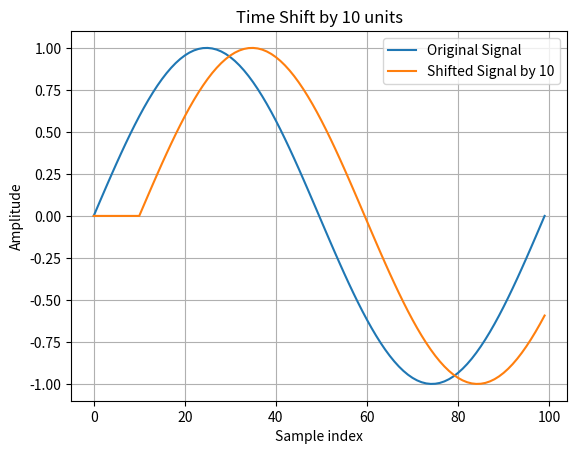
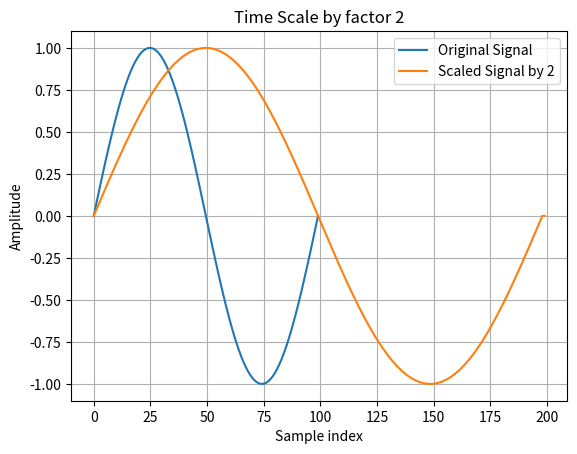
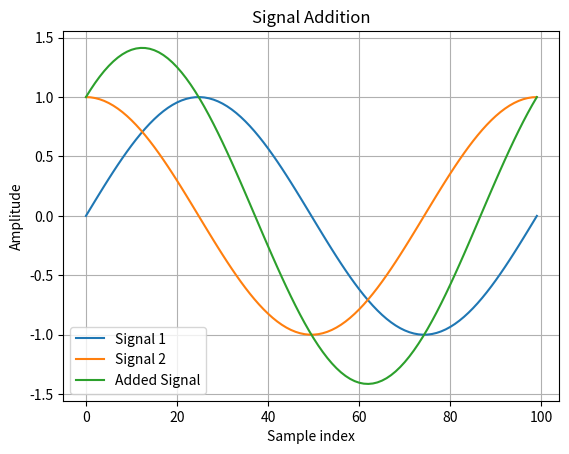
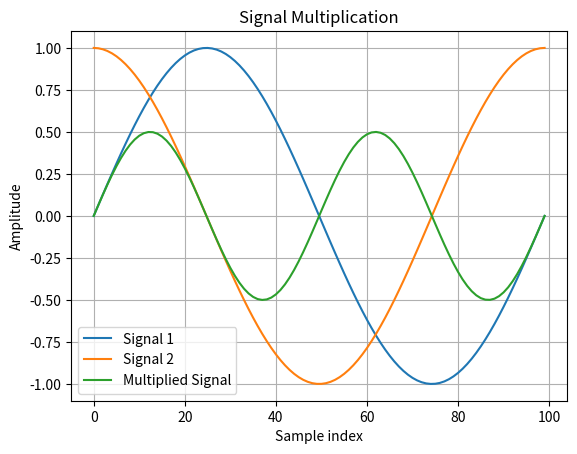

Here is the Python script that generated these plots, in order:
import numpy as np
import matplotlib.pyplot as plt

def time_shift(signal, k):
    
    shifted_signal = np.roll(signal, k)
   
    if k > 0:
        shifted_signal[:k] = 0
    elif k < 0:
        shifted_signal[k:] = 0

    plt.figure()
    plt.plot(signal, label='Original Signal')
    plt.plot(shifted_signal, label=f'Shifted Signal by {k}')
    plt.title(f"Time Shift by {k} units")
    plt.xlabel("Sample index")
    plt.ylabel("Amplitude")
    plt.grid(True)
    plt.legend()
    plt.show()

    return shifted_signal

def time_scale(signal, k):
   
    n = len(signal)
    indices = np.arange(0, n, 1/k)
    indices = indices[indices < n]

    scaled_signal = np.interp(indices, np.arange(n), signal)

    plt.figure()
    plt.plot(signal, label='Original Signal')
    plt.plot(np.arange(len(scaled_signal)), scaled_signal, label=f'Scaled Signal by {k}')
    plt.title(f"Time Scale by factor {k}")
    plt.xlabel("Sample index")
    plt.ylabel("Amplitude")
    plt.grid(True)
    plt.legend()
    plt.show()

    return scaled_signal

def signal_addition(signal1, signal2):
    
    min_len = min(len(signal1), len(signal2))
    added_signal = signal1[:min_len] + signal2[:min_len]

    plt.figure()
    plt.plot(signal1[:min_len], label='Signal 1')
    plt.plot(signal2[:min_len], label='Signal 2')
    plt.plot(added_signal, label='Added Signal')
    plt.title("Signal Addition")
    plt.xlabel("Sample index")
    plt.ylabel("Amplitude")
    plt.grid(True)
    plt.legend()
    plt.show()

    return added_signal

def signal_multiplication(signal1, signal2):
    
    min_len = min(len(signal1), len(signal2))
    multiplied_signal = signal1[:min_len] * signal2[:min_len]

    plt.figure()
    plt.plot(signal1[:min_len], label='Signal 1')
    plt.plot(signal2[:min_len], label='Signal 2')
    plt.plot(multiplied_signal, label='Multiplied Signal')
    plt.title("Signal Multiplication")
    plt.xlabel("Sample index")
    plt.ylabel("Amplitude")
    plt.grid(True)
    plt.legend()
    plt.show()

    return multiplied_signal


if __name__ == "__main__":

    t = np.linspace(0, 2 * np.pi, 100)
    sig1 = np.sin(t)
    sig2 = np.cos(t)

    time_shift(sig1, 10)
    time_scale(sig1, 2)
    signal_addition(sig1, sig2)
    signal_multiplication(sig1, sig2)
